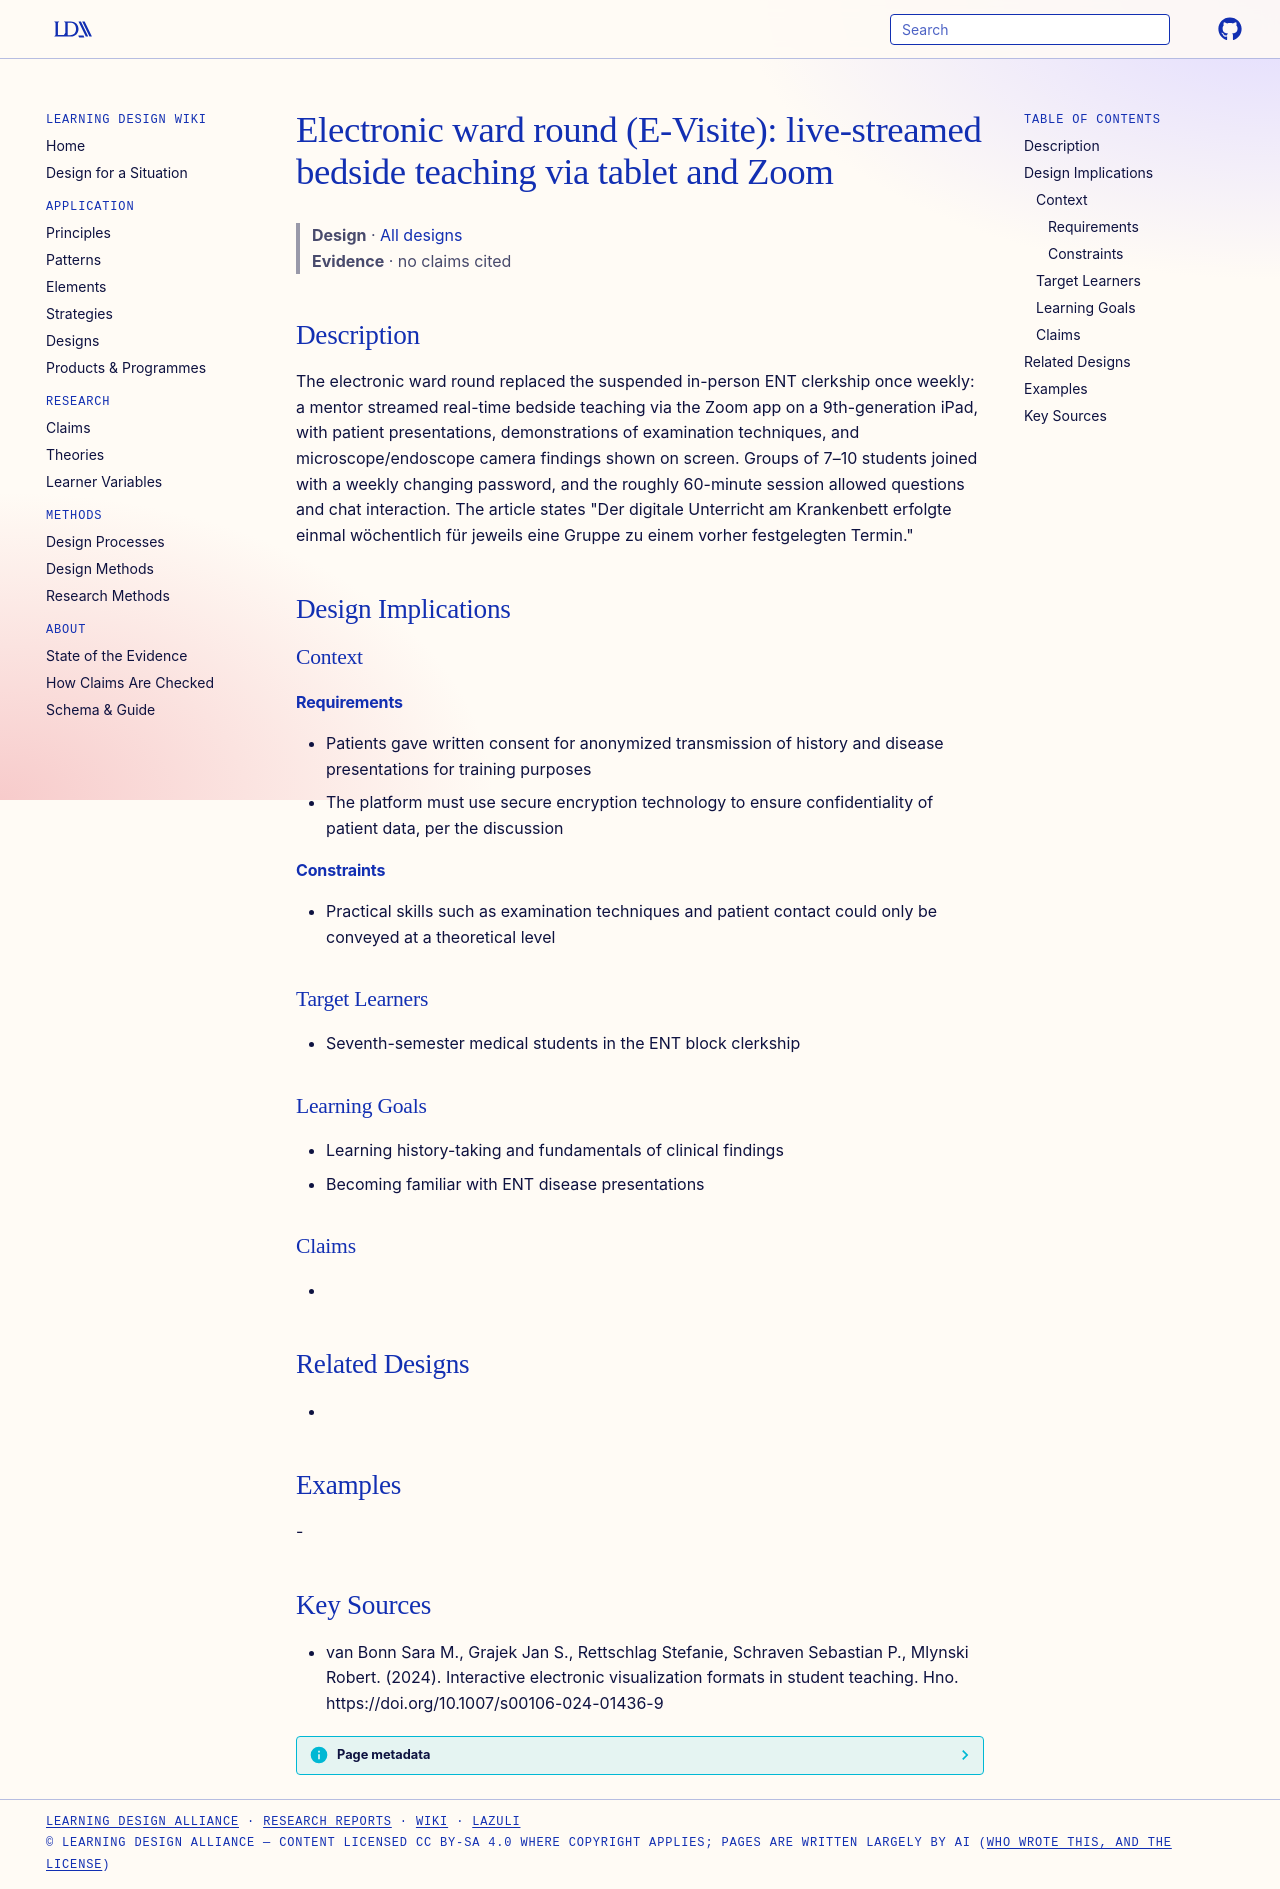

repository: Learning-Design-Alliance/learning-wiki · page: designs/e-visite-live-streamed-bedside-teaching/index.html · generator: mkdocs

---
type: design
id: e-visite-live-streamed-bedside-teaching
title: "Electronic ward round (E-Visite): live-streamed bedside teaching via tablet and Zoom"
description: "The electronic ward round replaced the suspended in-person ENT clerkship once weekly: a mentor streamed real-time bedside teaching via the Zoom app on a 9th-generation iPad, with patient presentations, demonstrations..."
status: review
generated:
  by: "process:settle-candidates"
  at: 2026-11-07
sources:
  - id: van-bonn-sara-m-2024
    resource: "https://doi.org/10.1007/s00106-024-01436-9"
    title: "van Bonn Sara M., Grajek Jan S., Rettschlag Stefanie, Schraven Sebastian P., Mlynski Robert. (2024). Interactive electronic visualization formats in student teaching. Hno. https://doi.org/10.1007/s00106-024-01436-9"
    author: van Bonn Sara M., Grajek Jan S., Rettschlag Stefanie, Schraven Sebastian P., Mlynski Robert
---

# Electronic ward round (E-Visite): live-streamed bedside teaching via tablet and Zoom

> **Design** · [All designs](index.md)
> **Evidence** · no claims cited

## Description
The electronic ward round replaced the suspended in-person ENT clerkship once weekly: a mentor streamed real-time bedside teaching via the Zoom app on a 9th-generation iPad, with patient presentations, demonstrations of examination techniques, and microscope/endoscope camera findings shown on screen. Groups of 7–10 students joined with a weekly changing password, and the roughly 60-minute session allowed questions and chat interaction. The article states "Der digitale Unterricht am Krankenbett erfolgte einmal wöchentlich für jeweils eine Gruppe zu einem vorher festgelegten Termin."

## Design Implications

### Context
#### Requirements
- Patients gave written consent for anonymized transmission of history and disease presentations for training purposes
- The platform must use secure encryption technology to ensure confidentiality of patient data, per the discussion
#### Constraints
- Practical skills such as examination techniques and patient contact could only be conveyed at a theoretical level

### Target Learners
- Seventh-semester medical students in the ENT block clerkship

### Learning Goals
- Learning history-taking and fundamentals of clinical findings
- Becoming familiar with ENT disease presentations

### Claims
- 

## Related Designs
- 

## Examples
-

## Key Sources
- van Bonn Sara M., Grajek Jan S., Rettschlag Stefanie, Schraven Sebastian P., Mlynski Robert. (2024). Interactive electronic visualization formats in student teaching. Hno. https://doi.org/10.1007/s00106-024-01436-9
